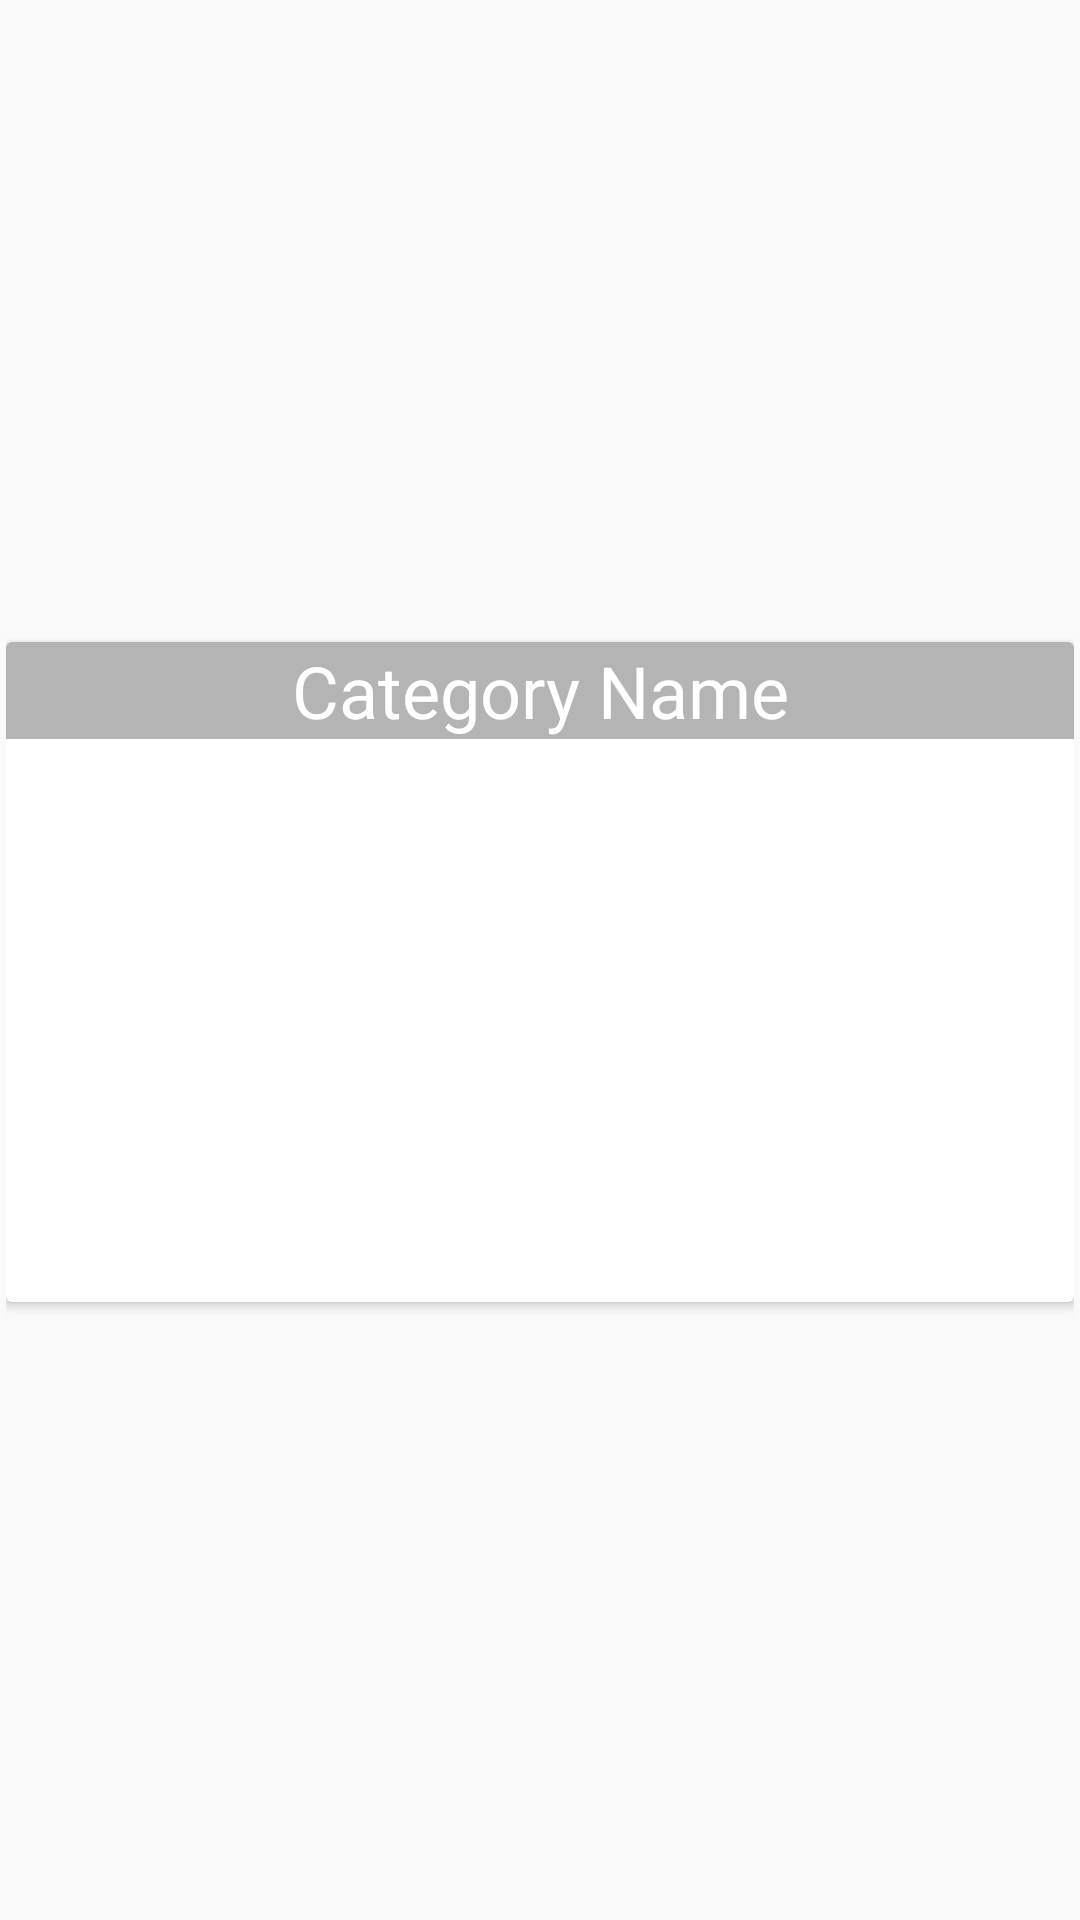

This screen was rendered from an Android layout file. Write that file and the resources it references.
<!-- AndroidManifest.xml: application theme AppTheme -->
<!-- res/layout/category_layout.xml -->
<?xml version="1.0" encoding="utf-8"?>
<LinearLayout xmlns:android="http://schemas.android.com/apk/res/android"
    android:layout_width="match_parent"
    android:layout_height="wrap_content"
    android:paddingTop="8dp"
    android:paddingRight="2dp"
    android:paddingLeft="2dp">
    <android.support.v7.widget.CardView
        android:id="@+id/card_view"
        android:layout_width="match_parent"
        android:layout_height="wrap_content"
        android:layout_gravity="center"
        cardBackgroundColor="#99FFFFFF"
        cardCornerRadius="4dp"
        cardElevation="2sp"
        cardUseCompatPadding="true">

        <LinearLayout
            android:layout_width="match_parent"
            android:layout_height="220dp"
            android:orientation="vertical">
            <TextView
                android:id="@+id/category_name"
                android:layout_width="match_parent"
                android:layout_height="wrap_content"
                android:background="#4F0e0d0e"
                android:gravity="center"
                android:text="Category Name"
                android:textColor="@android:color/white"
                android:textSize="24sp" />

            <ImageView
                android:id="@+id/category_image"
                android:layout_width="match_parent"
                android:layout_height="wrap_content"
                android:layout_margin="5dp"
                />



        </LinearLayout>
    </android.support.v7.widget.CardView>
</LinearLayout>
<!-- resources referenced by this layout -->
<resources>
  <style name="AppTheme" parent="Theme.AppCompat.Light.NoActionBar">
          
          <item name="colorPrimary">@color/colorPrimary</item>
          <item name="colorPrimaryDark">@color/colorPrimaryDark</item>
          <item name="colorAccent">@color/colorAccent</item>
      </style>
  <!-- not gathered from this repository: default colours our renderer supplied (Android Studio template values) -->
  <color name="colorPrimary">#FF6200EE</color>
  <color name="colorPrimaryDark">#FF3700B3</color>
  <color name="colorAccent">#FF03DAC5</color>
</resources>
